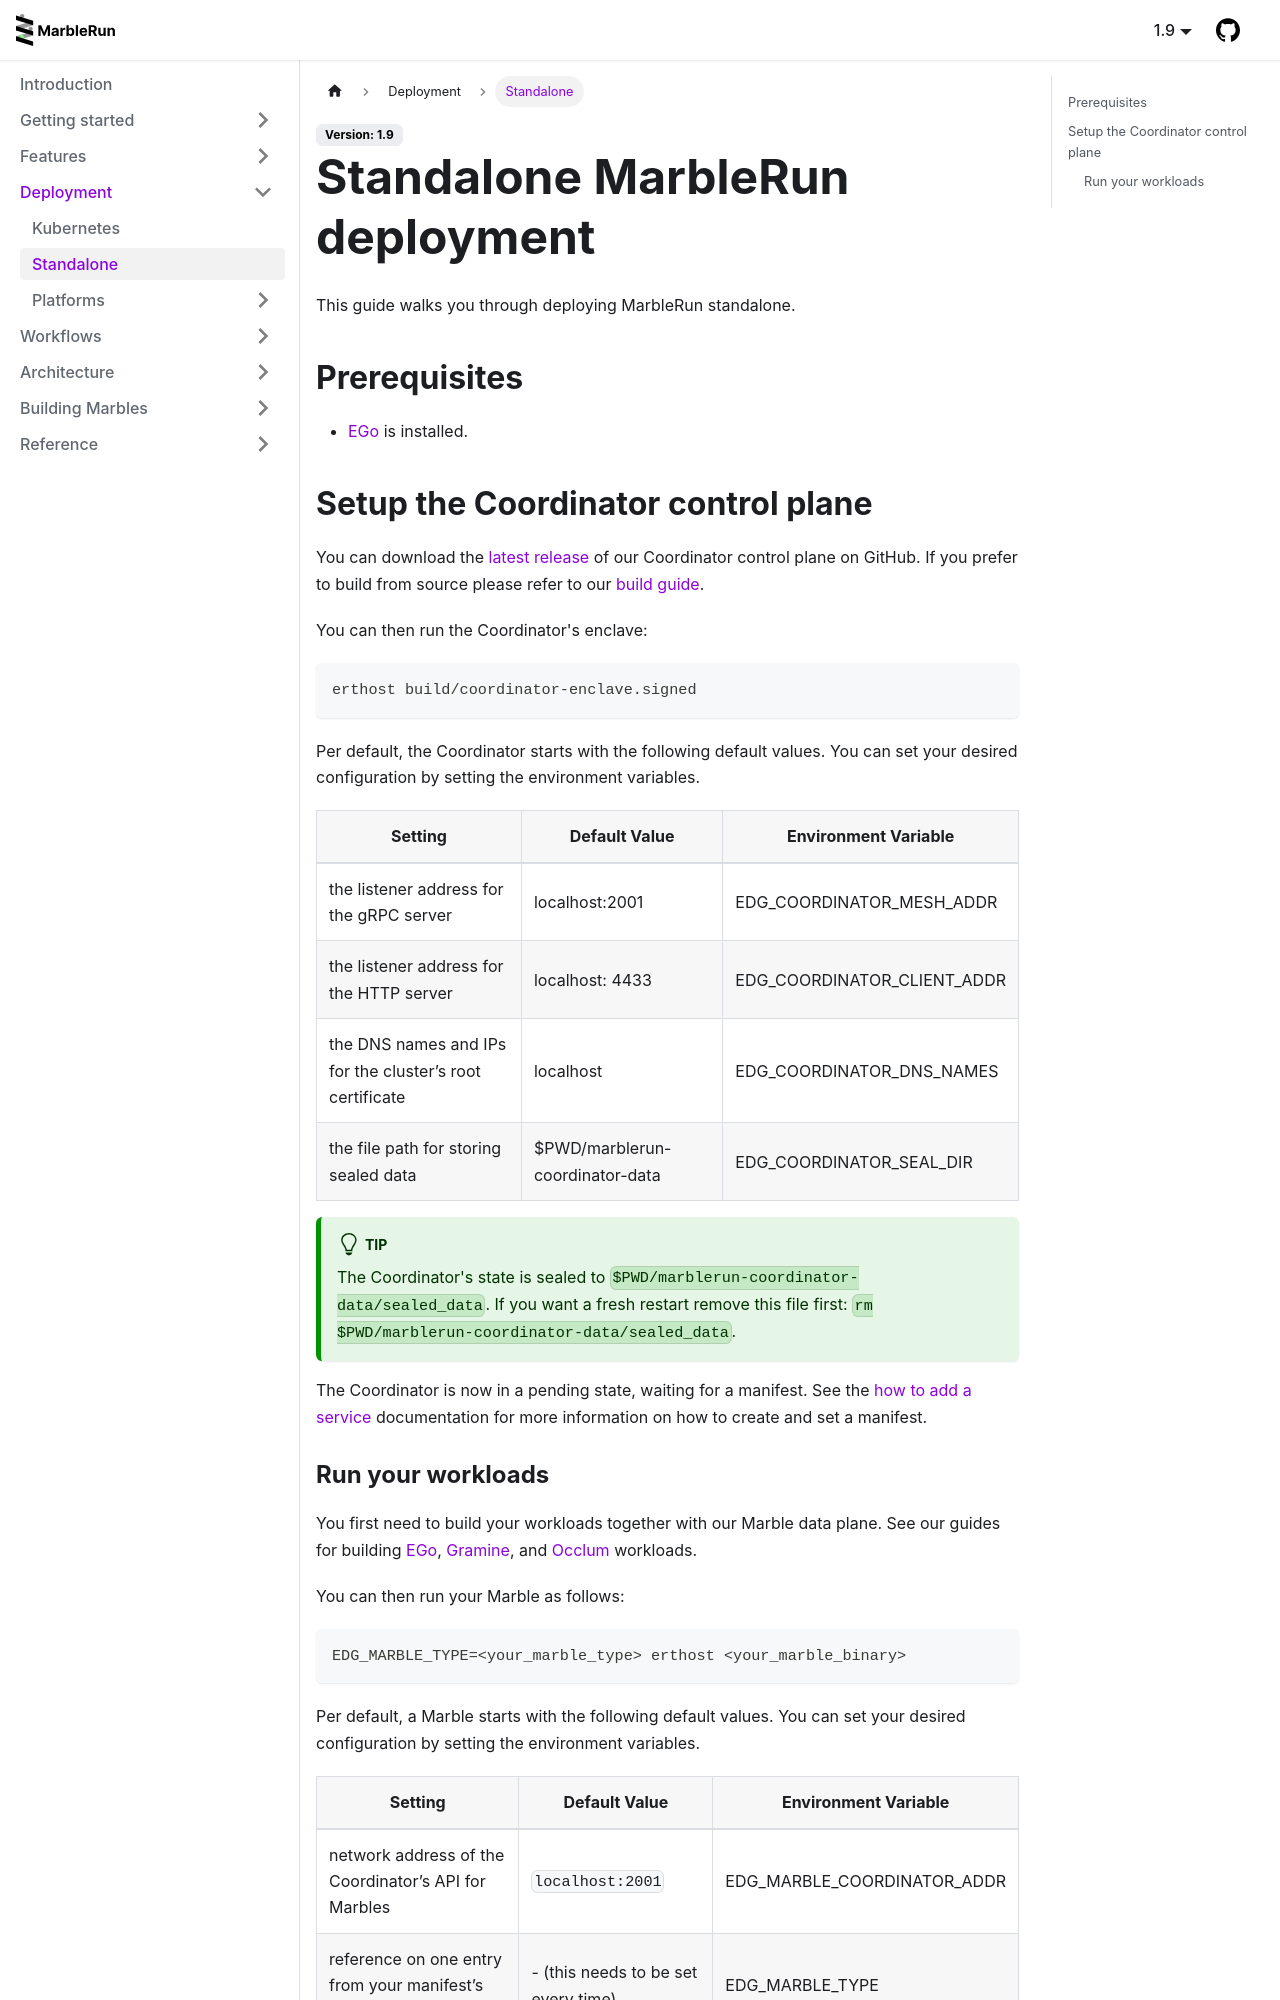

repository: edgelesssys/marblerun · page: deployment/standalone.html · generator: docusaurus

# Standalone MarbleRun deployment

This guide walks you through deploying MarbleRun standalone.

## Prerequisites

* [EGo](https://github.com/edgelesssys/ego#install) is installed.

## Setup the Coordinator control plane

You can download the [latest release](https://github.com/edgelesssys/marblerun/releases/latest/download/coordinator-enclave.signed) of our Coordinator control plane on GitHub.
If you prefer to build from source please refer to our [build guide](https://github.com/edgelesssys/marblerun/blob/master/BUILD.md).

You can then run the Coordinator's enclave:

```bash
erthost build/coordinator-enclave.signed
```

Per default, the Coordinator starts with the following default values. You can set your desired configuration by setting the environment variables.

| Setting | Default Value | Environment Variable |
| --- | --- | --- |
| the listener address for the gRPC server | localhost:2001 |  EDG_COORDINATOR_MESH_ADDR |
| the listener address for the HTTP server | localhost: 4433 | EDG_COORDINATOR_CLIENT_ADDR |
| the DNS names and IPs for the cluster’s root certificate | localhost | EDG_COORDINATOR_DNS_NAMES |
| the file path for storing sealed data | $PWD/marblerun-coordinator-data | EDG_COORDINATOR_SEAL_DIR |

:::tip

The Coordinator's state is sealed to `$PWD/marblerun-coordinator-data/sealed_data`. If you want a fresh restart remove this file first: `rm $PWD/marblerun-coordinator-data/sealed_data`.

:::

The Coordinator is now in a pending state, waiting for a manifest.
See the [how to add a service](../workflows/add-service.md) documentation for more information on how to create and set a manifest.
